Dataset: datav2 (GitHub, imlawcs/smart-trash-bin). Classes: metal, paper, plastic, trash cardboard, trash.

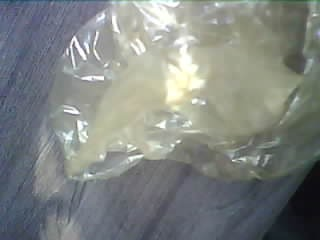
Label: trash

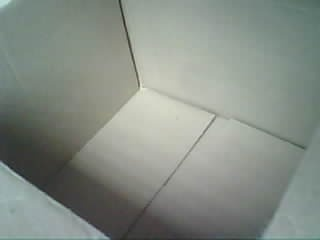
Label: trash cardboard

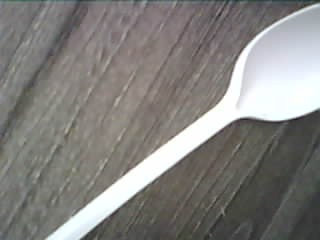
Label: plastic

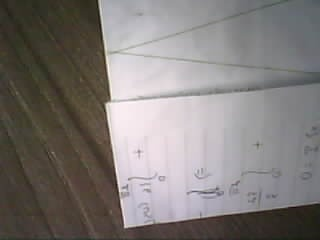
Label: paper

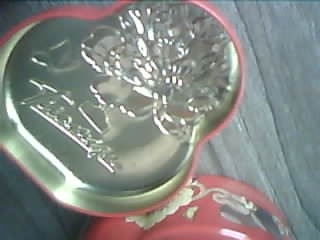
Label: metal

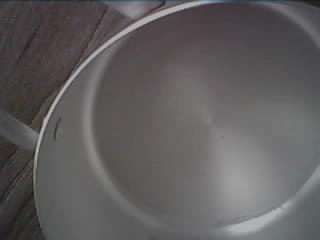
Label: metal
